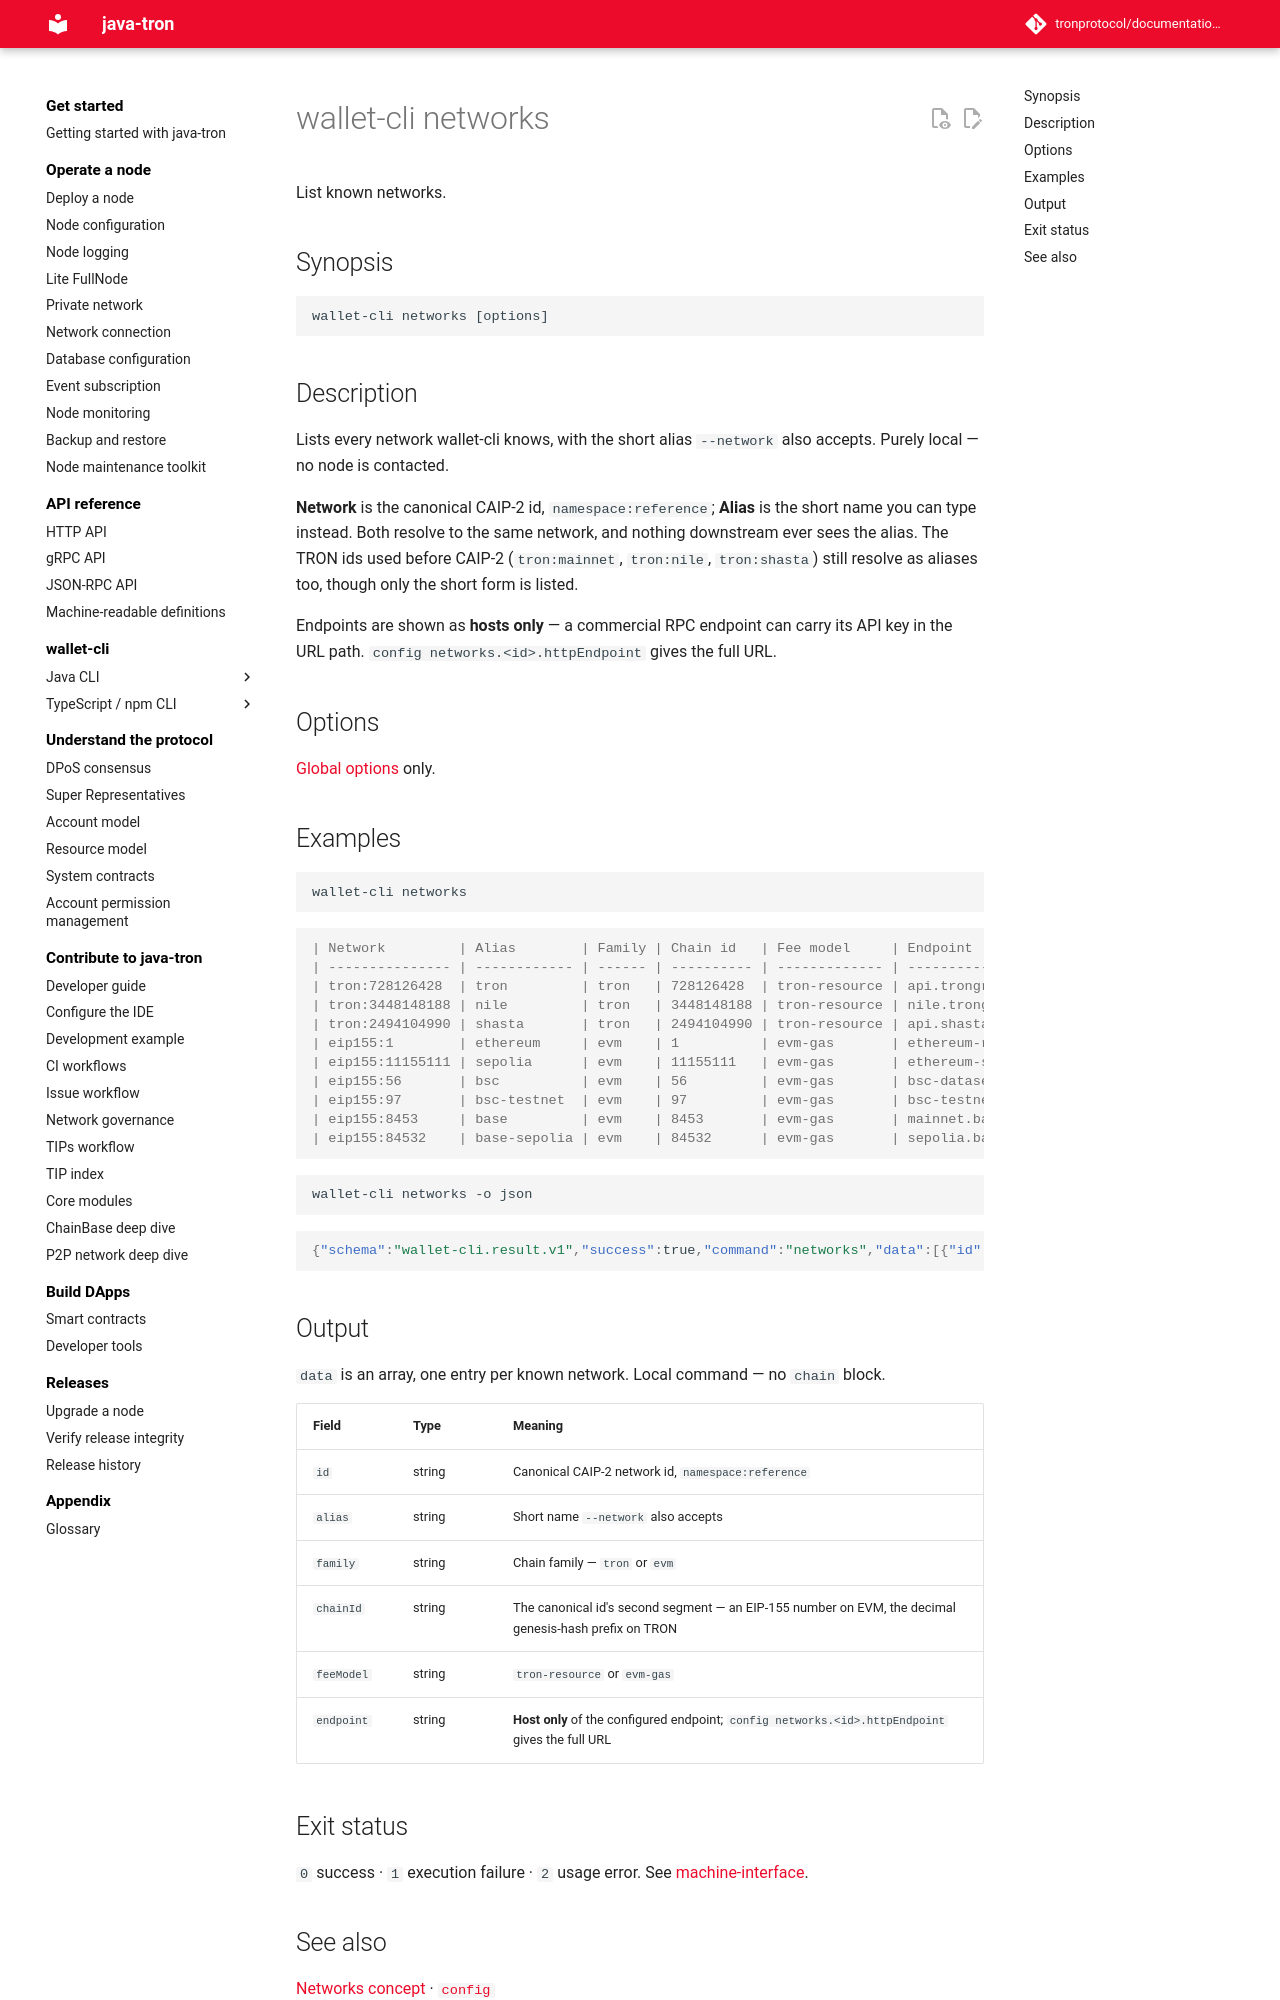

repository: tronprotocol/documentation-en · page: clients/wallet-cli/typescript/commands/networks/index.html · generator: mkdocs

# wallet-cli networks

List known networks.

## Synopsis

```
wallet-cli networks [options]
```

## Description

Lists every network wallet-cli knows, with the short alias `--network` also accepts. Purely local — no node is contacted.

**Network** is the canonical CAIP-2 id, `namespace:reference`; **Alias** is the short name you can type instead. Both resolve to the same network, and nothing downstream ever sees the alias. The TRON ids used before CAIP-2 (`tron:mainnet`, `tron:nile`, `tron:shasta`) still resolve as aliases too, though only the short form is listed.

Endpoints are shown as **hosts only** — a commercial RPC endpoint can carry its API key in the URL path. `config networks.<id>.httpEndpoint` gives the full URL.

## Options

[Global options](index.md) only.

## Examples

```bash
wallet-cli networks
```

```console
| Network         | Alias        | Family | Chain id   | Fee model     | Endpoint                            |
| --------------- | ------------ | ------ | ---------- | ------------- | ----------------------------------- |
| tron:728126428  | tron         | tron   | 728126428  | tron-resource | api.trongrid.io                     |
| tron:3448148188 | nile         | tron   | 3448148188 | tron-resource | nile.trongrid.io                    |
| tron:2494104990 | shasta       | tron   | 2494104990 | tron-resource | api.shasta.trongrid.io              |
| eip155:1        | ethereum     | evm    | 1          | evm-gas       | ethereum-rpc.publicnode.com         |
| eip155:11155111 | sepolia      | evm    | 11155111   | evm-gas       | ethereum-sepolia-rpc.publicnode.com |
| eip155:56       | bsc          | evm    | 56         | evm-gas       | bsc-dataseed.bnbchain.org           |
| eip155:97       | bsc-testnet  | evm    | 97         | evm-gas       | bsc-testnet-dataseed.bnbchain.org   |
| eip155:8453     | base         | evm    | 8453       | evm-gas       | mainnet.base.org                    |
| eip155:84532    | base-sepolia | evm    | 84532      | evm-gas       | sepolia.base.org                    |
```

```bash
wallet-cli networks -o json
```

```json
{"schema":"wallet-cli.result.v1","success":true,"command":"networks","data":[{"id":"tron:728126428","alias":"tron","family":"tron","chainId":"728126428","feeModel":"tron-resource","endpoint":"api.trongrid.io"},{"id":"tron:3448148188","alias":"nile","family":"tron","chainId":"3448148188","feeModel":"tron-resource","endpoint":"nile.trongrid.io"},{"id":"tron:2494104990","alias":"shasta","family":"tron","chainId":"2494104990","feeModel":"tron-resource","endpoint":"api.shasta.trongrid.io"},{"id":"eip155:1","alias":"ethereum","family":"evm","chainId":"1","feeModel":"evm-gas","endpoint":"ethereum-rpc.publicnode.com"},{"id":"eip155:11155111","alias":"sepolia","family":"evm","chainId":"11155111","feeModel":"evm-gas","endpoint":"ethereum-sepolia-rpc.publicnode.com"},{"id":"eip155:56","alias":"bsc","family":"evm","chainId":"56","feeModel":"evm-gas","endpoint":"bsc-dataseed.bnbchain.org"},{"id":"eip155:97","alias":"bsc-testnet","family":"evm","chainId":"97","feeModel":"evm-gas","endpoint":"bsc-testnet-dataseed.bnbchain.org"},{"id":"eip155:8453","alias":"base","family":"evm","chainId":"8453","feeModel":"evm-gas","endpoint":"mainnet.base.org"},{"id":"eip155:84532","alias":"base-sepolia","family":"evm","chainId":"84532","feeModel":"evm-gas","endpoint":"sepolia.base.org"}],"meta":{"durationMs":2,"warnings":[]}}
```

## Output

`data` is an array, one entry per known network. Local command — no `chain` block.

| Field | Type | Meaning |
|---|---|---|
| `id` | string | Canonical CAIP-2 network id, `namespace:reference` |
| `alias` | string | Short name `--network` also accepts |
| `family` | string | Chain family — `tron` or `evm` |
| `chainId` | string | The canonical id's second segment — an EIP-155 number on EVM, the decimal genesis-hash prefix on TRON |
| `feeModel` | string | `tron-resource` or `evm-gas` |
| `endpoint` | string | **Host only** of the configured endpoint; `config networks.<id>.httpEndpoint` gives the full URL |
